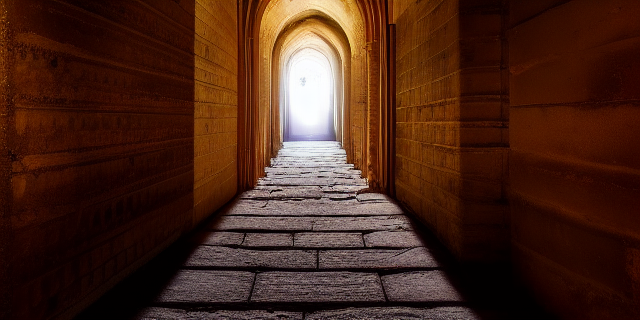
Generation parameters embedded in this image by AUTOMATIC1111 Stable Diffusion web UI or a fork of it (Forge, ...) (PNG 'parameters' text chunk):
corridor of an ancient ruin dungeon, dark, symmetric, antique, serious mood, (masterpiece, detailed), gloomy
Negative prompt: low quality, worst quality, greyscale, bright, cartoon
Steps: 20, Sampler: Euler a, CFG scale: 7, Seed: 1141754513, Size: 640x320, Model hash: 6ce0161689, Model: v1-5-pruned-emaonly, Version: v1.7.0